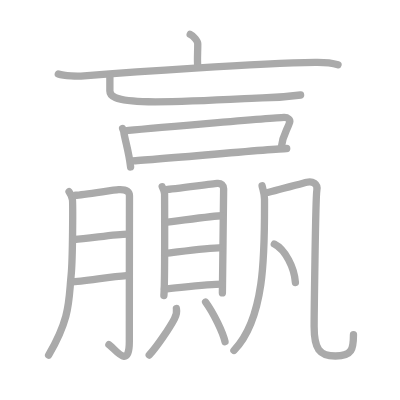
t = 0.00 s
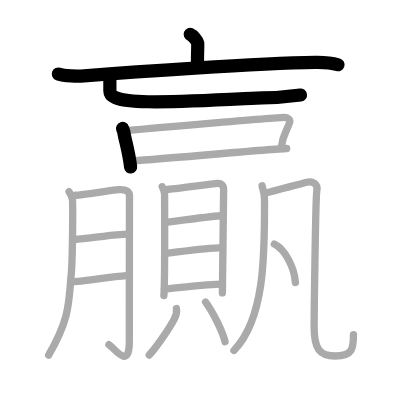
t = 4.00 s
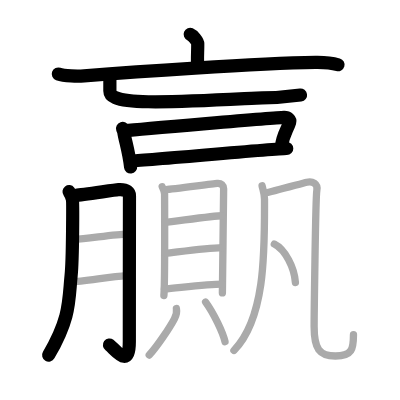
t = 8.00 s
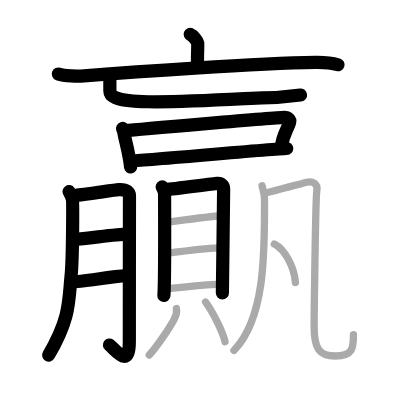
t = 12.00 s
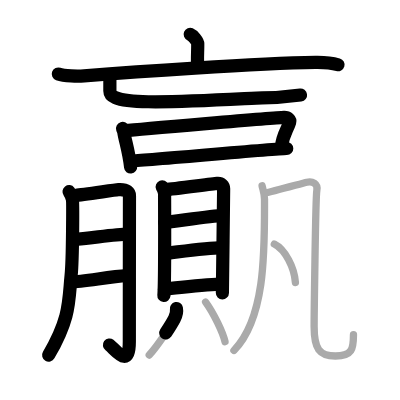
t = 15.50 s
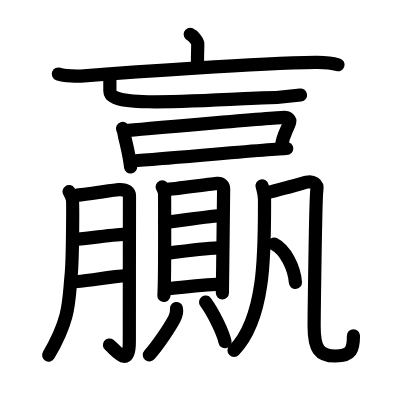
t = 20.00 s

The animated SVG that drew these frames (rendered in a browser with its animation timeline set to each time). Animation: 20 SMIL elements (animate=20); one cycle of 20.00 s.

<?xml version="1.0" standalone="no"?>
<!DOCTYPE svg PUBLIC "-//W3C//DTD SVG 1.1//EN"   "http://www.w3.org/Graphics/SVG/1.1/DTD/svg11.dtd">
<svg width="400px" height="400px"  version="1.1" xmlns="http://www.w3.org/2000/svg">
  <defs>
    <marker id="Triangle" viewBox="0 0 10 10" refX="0" refY="5" markerUnits="strokeWidth" markerWidth="3" style="stroke-opacity:0%;fill:#aaaaaa;" markerHeight="2" orient="auto">
      <path d="M 0 0 L 10 5 L 0 10 z" />
    </marker>
    
    <marker id="Arrow" viewBox="0 0 10 10" refX="5" refY="5" markerUnits="strokeWidth" markerWidth="1.8" style="stroke-opacity:0%;fill:#770000;" markerHeight="2" orient="auto">
      <path d="M 0 4 L 6 4 L 4 1 L 10 5 L 4 9 L 6 6 L 0 6 z" />
        <circle cx="5" cy="5" r="5" />
      </marker>
    
    <marker id="TriangleRed" viewBox="0 0 10 10" refX="0" refY="5" markerUnits="strokeWidth" markerWidth="3" style="stroke-opacity:0%;fill:#CC0000;" markerHeight="2" orient="auto">
      <path d="M 0 0 L 10 5 L 0 10 z" />
    </marker>
    
    <marker id="ArrowRed" viewBox="0 0 10 10" refX="5" refY="5" markerUnits="strokeWidth" markerWidth="1.8" style="stroke-opacity:0%;fill:#CC0000;" markerHeight="2" orient="auto">
      <path d="M 0 4 L 6 4 L 4 1 L 10 5 L 4 9 L 6 6 L 0 6 z" />
        <circle cx="5" cy="5" r="5" />
      </marker>
    
  </defs>
  
  <path style="fill:#ffffff; fill-opacity:100%; fill-rule:evenodd; stroke-width:0;" d="M 0 0 L 400px 0 L 400px 400px L 0 400px L 0 0" />

  <g transform="scale(3.6697247706422 3.6697247706422)">
<path style="fill:none; fill-opacity:0%; fill-rule:evenodd; stroke:#aaaaaa; stroke-opacity:100%; stroke-width: 1.5pt; stroke-linejoin:round; stroke-linecap:round;" d="M51.83 9.36c0.81 0.34 2.06 1.87 2.06 2.54c0 2.48-0.17 3.97-0.02 6.07"></path>
<path style="fill:none; fill-opacity:0%; fill-rule:evenodd; stroke:#aaaaaa; stroke-opacity:100%; stroke-width: 1.5pt; stroke-linejoin:round; stroke-linecap:round;" d="M15.89 20.17c1.61 0.58 5.41 0.62 7.01 0.49c12.94-1.03 46.65-3.39 63.08-3.65c2.72-0.04 4.1 0.04 6.13 0.63"></path>
<path style="fill:none; fill-opacity:0%; fill-rule:evenodd; stroke:#aaaaaa; stroke-opacity:100%; stroke-width: 1.5pt; stroke-linejoin:round; stroke-linecap:round;" d="M29.94 20.36c0 2.55 0 3.47 0 4.44c0 1.07 0.56 2.78 10.47 2.93c10.74 0.17 28.63-1.03 31.06-1.06c4.21-0.04 7.78-0.42 10.44-0.78"></path>
<path style="fill:none; fill-opacity:0%; fill-rule:evenodd; stroke:#aaaaaa; stroke-opacity:100%; stroke-width: 1.5pt; stroke-linejoin:round; stroke-linecap:round;" d="M33.4 35c0.13 0.4 0.29 0.68 0.34 0.99c0.33 2.24 1.37 5.26 1.85 9.51"></path>
<path style="fill:none; fill-opacity:0%; fill-rule:evenodd; stroke:#aaaaaa; stroke-opacity:100%; stroke-width: 1.5pt; stroke-linejoin:round; stroke-linecap:round;" d="M34.08 35.65c3.76-0.45 40.75-3.59 43.32-3.66c1.06-0.03 1.74 0.68 1.54 1.32c-0.72 2.28-1.88 3.29-2.29 6.84"></path>
<path style="fill:none; fill-opacity:0%; fill-rule:evenodd; stroke:#aaaaaa; stroke-opacity:100%; stroke-width: 1.5pt; stroke-linejoin:round; stroke-linecap:round;" d="M35.79 43.85c2.78 0 38.5-3.31 42.34-3.38"></path>
<path style="fill:none; fill-opacity:0%; fill-rule:evenodd; stroke:#aaaaaa; stroke-opacity:100%; stroke-width: 1.5pt; stroke-linejoin:round; stroke-linecap:round;" d="M18.82 52.23c0.45 0.59 0.75 1.48 0.9 2.05c0.15 0.57 0.13 16.1-0.35 20.91c-0.68 6.84-0.16 11.39-6.12 21.58"></path>
<path style="fill:none; fill-opacity:0%; fill-rule:evenodd; stroke:#aaaaaa; stroke-opacity:100%; stroke-width: 1.5pt; stroke-linejoin:round; stroke-linecap:round;" d="M20.61 53.21c1.79-0.04 10.36-1.45 11.69-1.53c2.39-0.14 2.98 0.81 2.98 1.66c0 2.01-0.04 28.42-0.04 39.81c0 7.84-4.04 1.71-5.56 0.77"></path>
<path style="fill:none; fill-opacity:0%; fill-rule:evenodd; stroke:#aaaaaa; stroke-opacity:100%; stroke-width: 1.5pt; stroke-linejoin:round; stroke-linecap:round;" d="M20.2 65.26c3.93-0.22 11.11-1.46 14.56-1.47"></path>
<path style="fill:none; fill-opacity:0%; fill-rule:evenodd; stroke:#aaaaaa; stroke-opacity:100%; stroke-width: 1.5pt; stroke-linejoin:round; stroke-linecap:round;" d="M19.33 76.85c3.23-0.05 10.74-1.48 15.13-1.74"></path>
<path style="fill:none; fill-opacity:0%; fill-rule:evenodd; stroke:#aaaaaa; stroke-opacity:100%; stroke-width: 1.5pt; stroke-linejoin:round; stroke-linecap:round;" d="M44.2 50.89c0.27 0.67 0.65 1.17 0.65 2.06s0.12 23.84-0.19 27.58"></path>
<path style="fill:none; fill-opacity:0%; fill-rule:evenodd; stroke:#aaaaaa; stroke-opacity:100%; stroke-width: 1.5pt; stroke-linejoin:round; stroke-linecap:round;" d="M45.3 51.66c1.51-0.11 12.5-1.54 13.88-1.67c1.14-0.11 1.76 0.61 1.76 1.45c0 2.04-0.34 27.72-0.34 28.39"></path>
<path style="fill:none; fill-opacity:0%; fill-rule:evenodd; stroke:#aaaaaa; stroke-opacity:100%; stroke-width: 1.5pt; stroke-linejoin:round; stroke-linecap:round;" d="M44.88 60.59c2.82-0.26 13.25-1.81 15.67-1.81"></path>
<path style="fill:none; fill-opacity:0%; fill-rule:evenodd; stroke:#aaaaaa; stroke-opacity:100%; stroke-width: 1.5pt; stroke-linejoin:round; stroke-linecap:round;" d="M45 69.05c4.25-0.49 11.05-1.49 15.57-1.59"></path>
<path style="fill:none; fill-opacity:0%; fill-rule:evenodd; stroke:#aaaaaa; stroke-opacity:100%; stroke-width: 1.5pt; stroke-linejoin:round; stroke-linecap:round;" d="M44.81 78.77c4.25-0.37 11.88-1.34 15.76-1.34"></path>
<path style="fill:none; fill-opacity:0%; fill-rule:evenodd; stroke:#aaaaaa; stroke-opacity:100%; stroke-width: 1.5pt; stroke-linejoin:round; stroke-linecap:round;" d="M48.07 84.09c0.2 1.04-0.15 2.05-0.56 2.81c-1.22 2.28-4.41 7.15-6.84 9.85"></path>
<path style="fill:none; fill-opacity:0%; fill-rule:evenodd; stroke:#aaaaaa; stroke-opacity:100%; stroke-width: 1.5pt; stroke-linejoin:round; stroke-linecap:round;" d="M56.03 82.31c2.15 2.93 4.7 8.23 5.29 10.8"></path>
<path style="fill:none; fill-opacity:0%; fill-rule:evenodd; stroke:#aaaaaa; stroke-opacity:100%; stroke-width: 1.5pt; stroke-linejoin:round; stroke-linecap:round;" d="M71.42 50.64c0.27 1.2 0.66 2.15 0.66 3.65c0 13.73 0.37 32.3-8.33 41.21"></path>
<path style="fill:none; fill-opacity:0%; fill-rule:evenodd; stroke:#aaaaaa; stroke-opacity:100%; stroke-width: 1.5pt; stroke-linejoin:round; stroke-linecap:round;" d="M72.26 52.62c1.85-0.37 9.87-2.6 11.36-2.97c1.48-0.37 3.09 0.37 2.72 2.23c-0.37 1.85-0.74 35.73-0.74 37.09c0 6.03 1.39 8.04 5.8 8.04c4.59 0 4.92-1.98 4.92-5.82"></path>
<path style="fill:none; fill-opacity:0%; fill-rule:evenodd; stroke:#aaaaaa; stroke-opacity:100%; stroke-width: 1.5pt; stroke-linejoin:round; stroke-linecap:round;" d="M74.75 66.5c3 1.5 5.5 6.5 5.75 10.5"></path>

<path style="fill:none; fill-opacity:0%; fill-rule:evenodd; stroke:#000000; stroke-opacity:100%; stroke-width: 2.7pt; stroke-linejoin:round; stroke-linecap:round;" d="M51.83 9.36c0.81 0.34 2.06 1.87 2.06 2.54c0 2.48-0.17 3.97-0.02 6.07" pathLength="100" stroke-dashoffset="100" stroke-dasharray="100 105"><animate id="dashAnim1" attributeName="stroke-dashoffset" from="100" to="0" dur="1s" calcMode="linear" fill="freeze"/></path>
<path style="fill:none; fill-opacity:0%; fill-rule:evenodd; stroke:#000000; stroke-opacity:100%; stroke-width: 2.7pt; stroke-linejoin:round; stroke-linecap:round;" d="M15.89 20.17c1.61 0.58 5.41 0.62 7.01 0.49c12.94-1.03 46.65-3.39 63.08-3.65c2.72-0.04 4.1 0.04 6.13 0.63" pathLength="100" stroke-dashoffset="100" stroke-dasharray="100 105"><animate id="dashAnim2" attributeName="stroke-dashoffset" from="100" to="0" dur="1s" calcMode="linear" begin="dashAnim1.end" fill="freeze"/></path>
<path style="fill:none; fill-opacity:0%; fill-rule:evenodd; stroke:#000000; stroke-opacity:100%; stroke-width: 2.7pt; stroke-linejoin:round; stroke-linecap:round;" d="M29.94 20.36c0 2.55 0 3.47 0 4.44c0 1.07 0.56 2.78 10.47 2.93c10.74 0.17 28.63-1.03 31.06-1.06c4.21-0.04 7.78-0.42 10.44-0.78" pathLength="100" stroke-dashoffset="100" stroke-dasharray="100 105"><animate id="dashAnim3" attributeName="stroke-dashoffset" from="100" to="0" dur="1s" calcMode="linear" begin="dashAnim2.end" fill="freeze"/></path>
<path style="fill:none; fill-opacity:0%; fill-rule:evenodd; stroke:#000000; stroke-opacity:100%; stroke-width: 2.7pt; stroke-linejoin:round; stroke-linecap:round;" d="M33.4 35c0.13 0.4 0.29 0.68 0.34 0.99c0.33 2.24 1.37 5.26 1.85 9.51" pathLength="100" stroke-dashoffset="100" stroke-dasharray="100 105"><animate id="dashAnim4" attributeName="stroke-dashoffset" from="100" to="0" dur="1s" calcMode="linear" begin="dashAnim3.end" fill="freeze"/></path>
<path style="fill:none; fill-opacity:0%; fill-rule:evenodd; stroke:#000000; stroke-opacity:100%; stroke-width: 2.7pt; stroke-linejoin:round; stroke-linecap:round;" d="M34.08 35.65c3.76-0.45 40.75-3.59 43.32-3.66c1.06-0.03 1.74 0.68 1.54 1.32c-0.72 2.28-1.88 3.29-2.29 6.84" pathLength="100" stroke-dashoffset="100" stroke-dasharray="100 105"><animate id="dashAnim5" attributeName="stroke-dashoffset" from="100" to="0" dur="1s" calcMode="linear" begin="dashAnim4.end" fill="freeze"/></path>
<path style="fill:none; fill-opacity:0%; fill-rule:evenodd; stroke:#000000; stroke-opacity:100%; stroke-width: 2.7pt; stroke-linejoin:round; stroke-linecap:round;" d="M35.79 43.85c2.78 0 38.5-3.31 42.34-3.38" pathLength="100" stroke-dashoffset="100" stroke-dasharray="100 105"><animate id="dashAnim6" attributeName="stroke-dashoffset" from="100" to="0" dur="1s" calcMode="linear" begin="dashAnim5.end" fill="freeze"/></path>
<path style="fill:none; fill-opacity:0%; fill-rule:evenodd; stroke:#000000; stroke-opacity:100%; stroke-width: 2.7pt; stroke-linejoin:round; stroke-linecap:round;" d="M18.82 52.23c0.45 0.59 0.75 1.48 0.9 2.05c0.15 0.57 0.13 16.1-0.35 20.91c-0.68 6.84-0.16 11.39-6.12 21.58" pathLength="100" stroke-dashoffset="100" stroke-dasharray="100 105"><animate id="dashAnim7" attributeName="stroke-dashoffset" from="100" to="0" dur="1s" calcMode="linear" begin="dashAnim6.end" fill="freeze"/></path>
<path style="fill:none; fill-opacity:0%; fill-rule:evenodd; stroke:#000000; stroke-opacity:100%; stroke-width: 2.7pt; stroke-linejoin:round; stroke-linecap:round;" d="M20.61 53.21c1.79-0.04 10.36-1.45 11.69-1.53c2.39-0.14 2.98 0.81 2.98 1.66c0 2.01-0.04 28.42-0.04 39.81c0 7.84-4.04 1.71-5.56 0.77" pathLength="100" stroke-dashoffset="100" stroke-dasharray="100 105"><animate id="dashAnim8" attributeName="stroke-dashoffset" from="100" to="0" dur="1s" calcMode="linear" begin="dashAnim7.end" fill="freeze"/></path>
<path style="fill:none; fill-opacity:0%; fill-rule:evenodd; stroke:#000000; stroke-opacity:100%; stroke-width: 2.7pt; stroke-linejoin:round; stroke-linecap:round;" d="M20.2 65.26c3.93-0.22 11.11-1.46 14.56-1.47" pathLength="100" stroke-dashoffset="100" stroke-dasharray="100 105"><animate id="dashAnim9" attributeName="stroke-dashoffset" from="100" to="0" dur="1s" calcMode="linear" begin="dashAnim8.end" fill="freeze"/></path>
<path style="fill:none; fill-opacity:0%; fill-rule:evenodd; stroke:#000000; stroke-opacity:100%; stroke-width: 2.7pt; stroke-linejoin:round; stroke-linecap:round;" d="M19.33 76.85c3.23-0.05 10.74-1.48 15.13-1.74" pathLength="100" stroke-dashoffset="100" stroke-dasharray="100 105"><animate id="dashAnim10" attributeName="stroke-dashoffset" from="100" to="0" dur="1s" calcMode="linear" begin="dashAnim9.end" fill="freeze"/></path>
<path style="fill:none; fill-opacity:0%; fill-rule:evenodd; stroke:#000000; stroke-opacity:100%; stroke-width: 2.7pt; stroke-linejoin:round; stroke-linecap:round;" d="M44.2 50.89c0.27 0.67 0.65 1.17 0.65 2.06s0.12 23.84-0.19 27.58" pathLength="100" stroke-dashoffset="100" stroke-dasharray="100 105"><animate id="dashAnim11" attributeName="stroke-dashoffset" from="100" to="0" dur="1s" calcMode="linear" begin="dashAnim10.end" fill="freeze"/></path>
<path style="fill:none; fill-opacity:0%; fill-rule:evenodd; stroke:#000000; stroke-opacity:100%; stroke-width: 2.7pt; stroke-linejoin:round; stroke-linecap:round;" d="M45.3 51.66c1.51-0.11 12.5-1.54 13.88-1.67c1.14-0.11 1.76 0.61 1.76 1.45c0 2.04-0.34 27.72-0.34 28.39" pathLength="100" stroke-dashoffset="100" stroke-dasharray="100 105"><animate id="dashAnim12" attributeName="stroke-dashoffset" from="100" to="0" dur="1s" calcMode="linear" begin="dashAnim11.end" fill="freeze"/></path>
<path style="fill:none; fill-opacity:0%; fill-rule:evenodd; stroke:#000000; stroke-opacity:100%; stroke-width: 2.7pt; stroke-linejoin:round; stroke-linecap:round;" d="M44.88 60.59c2.82-0.26 13.25-1.81 15.67-1.81" pathLength="100" stroke-dashoffset="100" stroke-dasharray="100 105"><animate id="dashAnim13" attributeName="stroke-dashoffset" from="100" to="0" dur="1s" calcMode="linear" begin="dashAnim12.end" fill="freeze"/></path>
<path style="fill:none; fill-opacity:0%; fill-rule:evenodd; stroke:#000000; stroke-opacity:100%; stroke-width: 2.7pt; stroke-linejoin:round; stroke-linecap:round;" d="M45 69.05c4.25-0.49 11.05-1.49 15.57-1.59" pathLength="100" stroke-dashoffset="100" stroke-dasharray="100 105"><animate id="dashAnim14" attributeName="stroke-dashoffset" from="100" to="0" dur="1s" calcMode="linear" begin="dashAnim13.end" fill="freeze"/></path>
<path style="fill:none; fill-opacity:0%; fill-rule:evenodd; stroke:#000000; stroke-opacity:100%; stroke-width: 2.7pt; stroke-linejoin:round; stroke-linecap:round;" d="M44.81 78.77c4.25-0.37 11.88-1.34 15.76-1.34" pathLength="100" stroke-dashoffset="100" stroke-dasharray="100 105"><animate id="dashAnim15" attributeName="stroke-dashoffset" from="100" to="0" dur="1s" calcMode="linear" begin="dashAnim14.end" fill="freeze"/></path>
<path style="fill:none; fill-opacity:0%; fill-rule:evenodd; stroke:#000000; stroke-opacity:100%; stroke-width: 2.7pt; stroke-linejoin:round; stroke-linecap:round;" d="M48.07 84.09c0.2 1.04-0.15 2.05-0.56 2.81c-1.22 2.28-4.41 7.15-6.84 9.85" pathLength="100" stroke-dashoffset="100" stroke-dasharray="100 105"><animate id="dashAnim16" attributeName="stroke-dashoffset" from="100" to="0" dur="1s" calcMode="linear" begin="dashAnim15.end" fill="freeze"/></path>
<path style="fill:none; fill-opacity:0%; fill-rule:evenodd; stroke:#000000; stroke-opacity:100%; stroke-width: 2.7pt; stroke-linejoin:round; stroke-linecap:round;" d="M56.03 82.31c2.15 2.93 4.7 8.23 5.29 10.8" pathLength="100" stroke-dashoffset="100" stroke-dasharray="100 105"><animate id="dashAnim17" attributeName="stroke-dashoffset" from="100" to="0" dur="1s" calcMode="linear" begin="dashAnim16.end" fill="freeze"/></path>
<path style="fill:none; fill-opacity:0%; fill-rule:evenodd; stroke:#000000; stroke-opacity:100%; stroke-width: 2.7pt; stroke-linejoin:round; stroke-linecap:round;" d="M71.42 50.64c0.27 1.2 0.66 2.15 0.66 3.65c0 13.73 0.37 32.3-8.33 41.21" pathLength="100" stroke-dashoffset="100" stroke-dasharray="100 105"><animate id="dashAnim18" attributeName="stroke-dashoffset" from="100" to="0" dur="1s" calcMode="linear" begin="dashAnim17.end" fill="freeze"/></path>
<path style="fill:none; fill-opacity:0%; fill-rule:evenodd; stroke:#000000; stroke-opacity:100%; stroke-width: 2.7pt; stroke-linejoin:round; stroke-linecap:round;" d="M72.26 52.62c1.85-0.37 9.87-2.6 11.36-2.97c1.48-0.37 3.09 0.37 2.72 2.23c-0.37 1.85-0.74 35.73-0.74 37.09c0 6.03 1.39 8.04 5.8 8.04c4.59 0 4.92-1.98 4.92-5.82" pathLength="100" stroke-dashoffset="100" stroke-dasharray="100 105"><animate id="dashAnim19" attributeName="stroke-dashoffset" from="100" to="0" dur="1s" calcMode="linear" begin="dashAnim18.end" fill="freeze"/></path>
<path style="fill:none; fill-opacity:0%; fill-rule:evenodd; stroke:#000000; stroke-opacity:100%; stroke-width: 2.7pt; stroke-linejoin:round; stroke-linecap:round;" d="M74.75 66.5c3 1.5 5.5 6.5 5.75 10.5" pathLength="100" stroke-dashoffset="100" stroke-dasharray="100 105"><animate id="dashAnim20" attributeName="stroke-dashoffset" from="100" to="0" dur="1s" calcMode="linear" begin="dashAnim19.end" fill="freeze"/></path>

</g>

</svg>  
          
